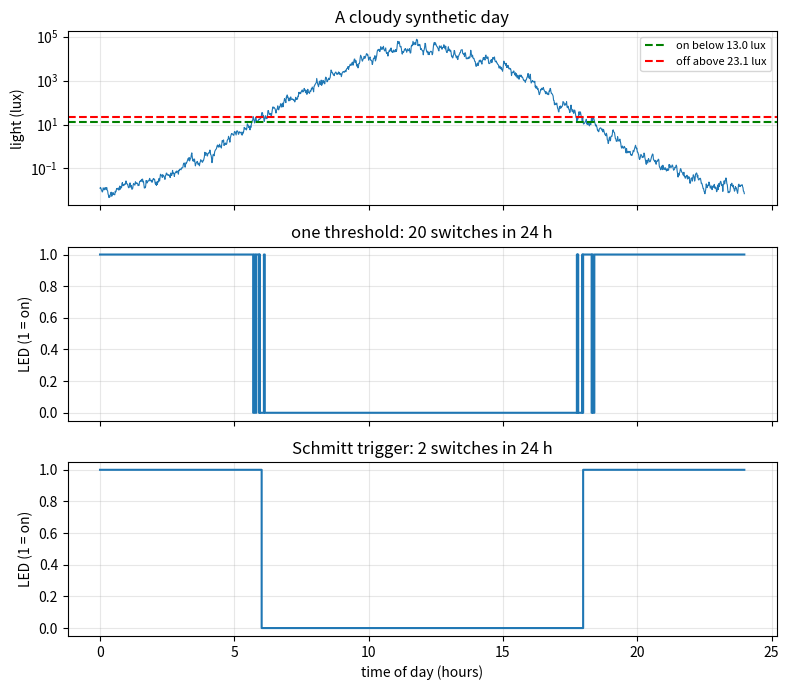
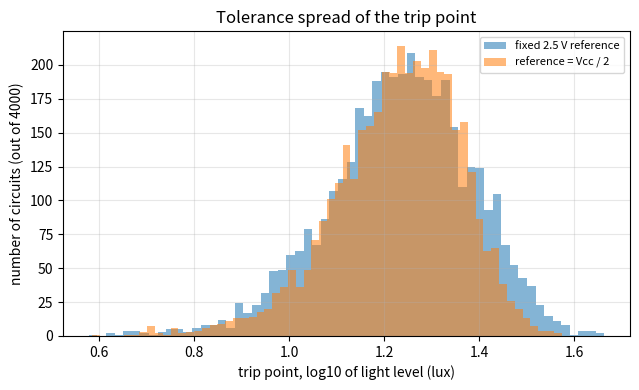

Reproduce these figures in Python, in order.
"""Session 3 (Level 3): simulate the whole controller over a day, with and without hysteresis.

Low-voltage educational model only. The light curve and the LDR are synthetic and illustrative.

Run:  python start.py 3
"""
# %% [markdown]
# # Session 3: a day in the life of the controller
# **A. Real-world problem.** At dusk the light does not fall smoothly: clouds, trees and passing cars
# make it wobble. A comparator with a single threshold then flips the LED on and off, on and off,
# as the noisy light crosses the threshold. That *chatter* wears relays and annoys people. The cure
# is a *Schmitt trigger*: two thresholds, so once the LED is on it needs clearly more light to turn
# off. Today you simulate 24 hours, count the flips, check the thresholds against hand calculation,
# test how component tolerances move the trip point, and build the logic for a two-condition alarm.

# %%
import itertools
import pathlib

import numpy as np

OUT = (pathlib.Path(__file__).resolve().parent if "__file__" in globals() else pathlib.Path(".")) / "out"
VCC = 5.0          # V
R10 = 10_000.0     # ohm, assumed LDR resistance at 10 lux (illustrative)
GAMMA = 0.7        # assumed LDR slope (illustrative)
R_FIXED = 6800.0   # ohm, divider resistor from Session 2
R_LED = 330.0      # ohm, LED resistor from Session 2
VF = 2.0           # V, typical red LED forward voltage (typical)
VCE_SAT = 0.2      # V, typical saturated transistor (typical)
R_BASE = 4700.0    # ohm, base resistor from Session 2
VBE = 0.7          # V, typical
V_LO, V_HI = 2.25, 2.75      # V, Schmitt thresholds: LED on below V_LO, off above V_HI
DT_MIN = 1.0       # minutes per simulation step


# %% [markdown]
# ## Step 1: the sensor and the hand-calculated thresholds
# Same maths as Session 2: V = Vcc R / (R + R_ldr), and the light level at which V equals a threshold
# is lux = 10 (R10 / R_ldr) ** (1 / gamma) with R_ldr = R (Vcc - V) / V.

# %%
def ldr_resistance(lux, r10=R10, gamma=GAMMA):
    return r10 * (np.asarray(lux, dtype=float) / 10.0) ** (-gamma)


def sensor_voltage(lux, vcc=VCC, r=R_FIXED, r10=R10, gamma=GAMMA):
    r_ldr = ldr_resistance(lux, r10, gamma)
    return vcc * r / (r + r_ldr)


def lux_at_voltage(v, vcc=VCC, r=R_FIXED, r10=R10, gamma=GAMMA):
    """Light level (lux) at which the divider output is v: the hand-calculated threshold."""
    r_ldr = r * (vcc - v) / v
    return 10.0 * (r10 / r_ldr) ** (1.0 / gamma)


# %% [markdown]
# ## Step 2: a synthetic day
# The log of the light level follows a sine over 24 hours: log10(lux) = 1.3 + 3.2 sin(2 pi (t - 6) / 24).
# It crosses 20 lux at 06:00 and 18:00, peaks near 31 600 lux at noon and falls to 0.013 lux at midnight.
# Clouds are a slowly varying random factor exp(sigma * n), where n is a smoothed random number
# (AR(1), seeded so every run gives the same day).

# %%
def clean_lux(minutes):
    t = np.asarray(minutes, dtype=float) / 60.0
    return 10.0 ** (1.3 + 3.2 * np.sin(2 * np.pi * (t - 6.0) / 24.0))


def cloud_factor(n, seed, sigma=0.35, rho=0.8):
    """Seeded, smoothly varying multiplicative noise with a log-standard-deviation sigma."""
    rng = np.random.default_rng(seed)
    e = rng.standard_normal(n)
    x = np.empty(n)
    x[0] = e[0]
    k = np.sqrt(1.0 - rho ** 2)
    for i in range(1, n):
        x[i] = rho * x[i - 1] + k * e[i]
    return np.exp(sigma * x)


def day_lux(seed=7, sigma=0.35, n=1440):
    minutes = np.arange(n) * DT_MIN
    lux = clean_lux(minutes)
    return minutes, lux * cloud_factor(n, seed, sigma) if sigma > 0 else lux


# %% [markdown]
# ## Step 3: two kinds of comparator
# * plain: the LED is on whenever V is below one threshold V_th = (V_LO + V_HI) / 2
# * Schmitt: on when V drops below V_LO; off only when V rises above V_HI; in between it keeps its state.

# %%
def plain_comparator(v, v_th=(V_LO + V_HI) / 2):
    return np.asarray(v) < v_th


def schmitt(v, v_lo=V_LO, v_hi=V_HI):
    v = np.asarray(v)
    state = np.empty(len(v), dtype=bool)
    cur = bool(v[0] < (v_lo + v_hi) / 2)
    for i, x in enumerate(v):
        if x < v_lo:
            cur = True
        elif x > v_hi:
            cur = False
        state[i] = cur
    return state


def count_switches(state):
    """Number of state changes (on to off or off to on)."""
    s = np.asarray(state, dtype=int)
    return int(np.abs(np.diff(s)).sum())


# %% [markdown]
# ## Step 4: power and on-hours
# When the LED is on the supply delivers the LED current plus the base current; always, the divider
# draws Vcc / (R + R_ldr). Energy = power times time.

# %%
def led_path_current(vcc=VCC, r_led=R_LED, vf=VF, vce_sat=VCE_SAT):
    return (vcc - vf - vce_sat) / r_led


def simulate_day(seed=7, sigma=0.35, hysteresis=True, force_on=None, force_off=None, vcc=VCC):
    """Run the controller for 24 hours. force_on / force_off: optional boolean arrays (manual override)."""
    minutes, lux = day_lux(seed, sigma)
    v = sensor_voltage(lux, vcc)
    dark = schmitt(v) if hysteresis else plain_comparator(v)
    led = dark.copy()
    if force_on is not None:
        led = led | np.asarray(force_on, dtype=bool)
    if force_off is not None:
        led = led & ~np.asarray(force_off, dtype=bool)
    i_led = led_path_current(vcc)
    i_base = (vcc - VBE) / R_BASE
    i_div = vcc / (R_FIXED + ldr_resistance(lux))
    i_supply = i_div + led * (i_led + i_base)
    hours = DT_MIN / 60.0
    return {"minutes": minutes, "lux": lux, "v": v, "dark": dark, "led": led,
            "switches": count_switches(led), "on_hours": float(led.sum() * hours),
            "energy_wh": float(np.sum(vcc * i_supply) * hours), "i_supply": i_supply}


# %% [markdown]
# ## Step 5: validate against the hand calculation
# With no clouds the light is the clean sine, so the switch-on and switch-off times can be calculated
# by solving log10(lux) = 1.3 + 3.2 sin(x) for the threshold lux. The simulation must agree to within
# one time step.

# %%
def analytic_cross_times(lux_threshold):
    """(falling-light time, rising-light time) in hours when the clean light equals lux_threshold."""
    s = (np.log10(lux_threshold) - 1.3) / 3.2
    x = np.arcsin(s)
    t_fall = 6.0 + 24.0 * (np.pi - x) / (2 * np.pi)       # evening: light falling through the level
    t_rise = 6.0 + 24.0 * x / (2 * np.pi)                  # morning: light rising through the level
    return float(t_fall % 24.0), float(t_rise % 24.0)


# %% [markdown]
# ## Step 6: Monte Carlo on tolerances
# Real parts are not exact. We draw the LDR scale R10 (assumed 20 percent standard deviation, illustrative),
# the fixed resistor (up to 5 percent either way) and the supply (4.5 to 5.5 V) and look at the trip light
# level. Two designs: a FIXED 2.5 V reference, or a reference that is a fixed fraction of the supply
# (ratiometric, Vcc / 2), for which the supply cancels.

# %%
def monte_carlo_trip(n=4000, seed=3, ratiometric=False, r10_sigma=0.20, r_tol=0.05, v_lo=4.5, v_hi=5.5):
    rng = np.random.default_rng(seed)
    r10 = R10 * (1 + r10_sigma * rng.standard_normal(n))
    r = R_FIXED * (1 + r_tol * (2 * rng.random(n) - 1))
    vcc = v_lo + (v_hi - v_lo) * rng.random(n)
    v_th = vcc / 2 if ratiometric else np.full(n, 2.5)
    r_ldr = r * (vcc - v_th) / v_th
    lux = 10.0 * (r10 / r_ldr) ** (1.0 / GAMMA)
    return lux, vcc


# %% [markdown]
# ## Step 7: a small gate simulator and the two-condition alarm
# Digital logic: signals are 0 or 1 and gates combine them. An alarm that fires when EITHER of two
# independent safety conditions is violated is OR. Build it from gates and test every input row.

# %%
GATES = {"AND": lambda a, b: a & b, "OR": lambda a, b: a | b, "NAND": lambda a, b: 1 - (a & b),
         "NOR": lambda a, b: 1 - (a | b), "XOR": lambda a, b: a ^ b, "NOT": lambda a: 1 - a}


def evaluate(netlist, inputs):
    """netlist: list of (output_name, gate, [input names]) in order. Returns all signal values."""
    sig = dict(inputs)
    for out, gate, ins in netlist:
        sig[out] = int(GATES[gate](*[sig[i] for i in ins]))
    return sig


def truth_table(netlist, input_names, output_name):
    """All 2**n rows as (input tuple, output) in counting order."""
    rows = []
    for combo in itertools.product((0, 1), repeat=len(input_names)):
        sig = evaluate(netlist, dict(zip(input_names, combo)))
        rows.append((combo, sig[output_name]))
    return rows


ALARM_OR = [("alarm", "OR", ["A", "B"])]
ALARM_NAND = [("nA", "NOT", ["A"]), ("nB", "NOT", ["B"]), ("alarm", "NAND", ["nA", "nB"])]    # De Morgan
ALARM_XOR = [("alarm", "XOR", ["A", "B"])]                                              # the wrong gate
OVERRIDE = [("keep_on", "OR", ["DARK", "FORCE_ON"]), ("n_off", "NOT", ["FORCE_OFF"]), ("led", "AND", ["keep_on", "n_off"])]


# %% [markdown]
# ## Step 8: the failure cases
# (a) no hysteresis: count the flips. (b) the transistor is not saturated: dim LED and extra heat.
# For a 100 mA lamp (R = 30 ohm) the transistor is the hot part when half on.

# %%
def unsaturated_power(r_b, r_led, beta=100.0, vcc=VCC):
    i_b = (vcc - VBE) / r_b
    i_sat = (vcc - VF - VCE_SAT) / r_led
    i_c = min(beta * i_b, i_sat)
    vce = VCE_SAT if beta * i_b >= i_sat else vcc - VF - i_c * r_led
    return i_c, vce, i_c * vce


# %%
if __name__ == "__main__":
    import matplotlib.pyplot as plt

    OUT.mkdir(exist_ok=True)
    lux_on, lux_off = lux_at_voltage(V_LO), lux_at_voltage(V_HI)
    print(f"hand calculation: LED on below {lux_on:.1f} lux ({V_LO} V), off above {lux_off:.1f} lux ({V_HI} V)")
    for hyst in (False, True):
        r = simulate_day(hysteresis=hyst)
        print(f"hysteresis={hyst}: {r['switches']} switches, LED on {r['on_hours']:.2f} h, energy {r['energy_wh'] * 1000:.0f} mWh")
    clean = simulate_day(sigma=0.0, hysteresis=True)
    t_on = analytic_cross_times(lux_on)[0]
    t_off = analytic_cross_times(lux_off)[1]
    print(f"clean day: analytic on at {t_on:.3f} h, off at {t_off:.3f} h, on-hours {(24 - t_on) + t_off:.3f}; "
          f"simulated on-hours {clean['on_hours']:.3f}")
    for ratio in (False, True):
        lux_mc, vcc_mc = monte_carlo_trip(ratiometric=ratio)
        p5, p50, p95 = np.percentile(lux_mc, [5, 50, 95])
        print(f"ratiometric={ratio}: trip lux 5/50/95 percentile = {p5:.1f} / {p50:.1f} / {p95:.1f}")
    for rb in (4700.0, 47000.0, 470000.0):
        ic, vce, pq = unsaturated_power(rb, 30.0)
        print(f"100 mA lamp, R_B = {rb:.0f}: I_C = {ic * 1e3:.1f} mA, V_CE = {vce:.2f} V, P = {pq * 1e3:.1f} mW")

    fig, axes = plt.subplots(3, 1, figsize=(8, 7), sharex=True)
    for hyst, ax, name in ((False, axes[1], "one threshold"), (True, axes[2], "Schmitt trigger")):
        r = simulate_day(hysteresis=hyst)
        ax.step(r["minutes"] / 60, r["led"], where="post")
        ax.set_ylabel("LED (1 = on)")
        ax.set_title(f"{name}: {r['switches']} switches in 24 h")
        ax.grid(alpha=0.3)
    r = simulate_day(hysteresis=True)
    axes[0].semilogy(r["minutes"] / 60, r["lux"], lw=0.8)
    axes[0].axhline(lux_on, color="green", ls="--", label=f"on below {lux_on:.1f} lux")
    axes[0].axhline(lux_off, color="red", ls="--", label=f"off above {lux_off:.1f} lux")
    axes[0].set_ylabel("light (lux)")
    axes[0].set_title("A cloudy synthetic day")
    axes[0].legend(fontsize=8)
    axes[0].grid(alpha=0.3)
    axes[2].set_xlabel("time of day (hours)")
    fig.tight_layout()
    fig.savefig(OUT / "day_simulation.png", dpi=120)

    fig2, ax2 = plt.subplots(figsize=(6.5, 4))
    for ratio, label in ((False, "fixed 2.5 V reference"), (True, "reference = Vcc / 2")):
        lux_mc, _ = monte_carlo_trip(ratiometric=ratio)
        ax2.hist(np.log10(lux_mc), bins=60, alpha=0.55, label=label)
    ax2.set_xlabel("trip point, log10 of light level (lux)")
    ax2.set_ylabel("number of circuits (out of 4000)")
    ax2.set_title("Tolerance spread of the trip point")
    ax2.legend(fontsize=8)
    ax2.grid(alpha=0.3)
    fig2.tight_layout()
    fig2.savefig(OUT / "monte_carlo.png", dpi=120)
    print("saved figures in", OUT)

# %% [markdown]
# ## Try it
# Do the coding tasks, answer the four questions in the README (section F), then run the checkpoint.
